Run: headless pygame with SDL's dummy video driver; simulated clock (each Clock.tick advances the game by its frame time, no real sleeping); random seed 0; keys injected as events and as key.get_pressed() state; mouse plan: one left click at the window centre at the start of phase 2, then a move to the lower-right quarter at the start of phase 3; restart key R tapped at the start of phases 3 and 4.
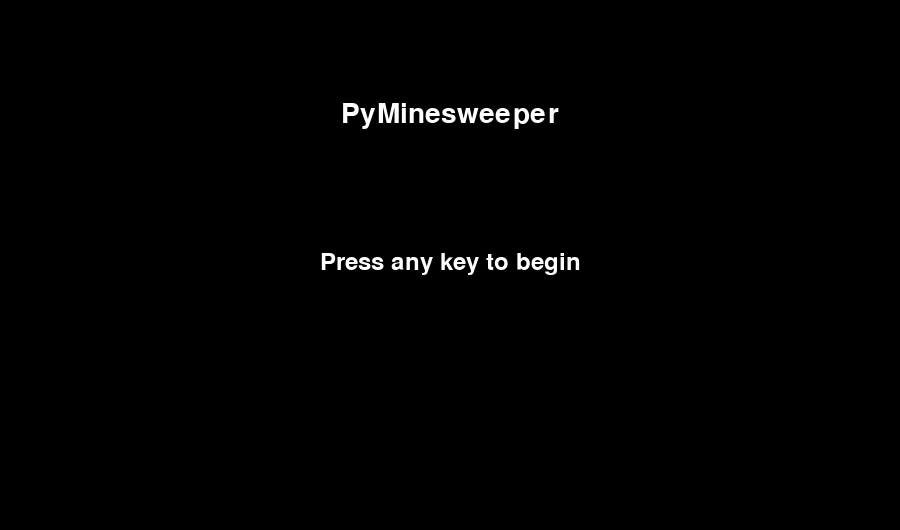
Frame 1 of 4 · flips 1–60 · no input
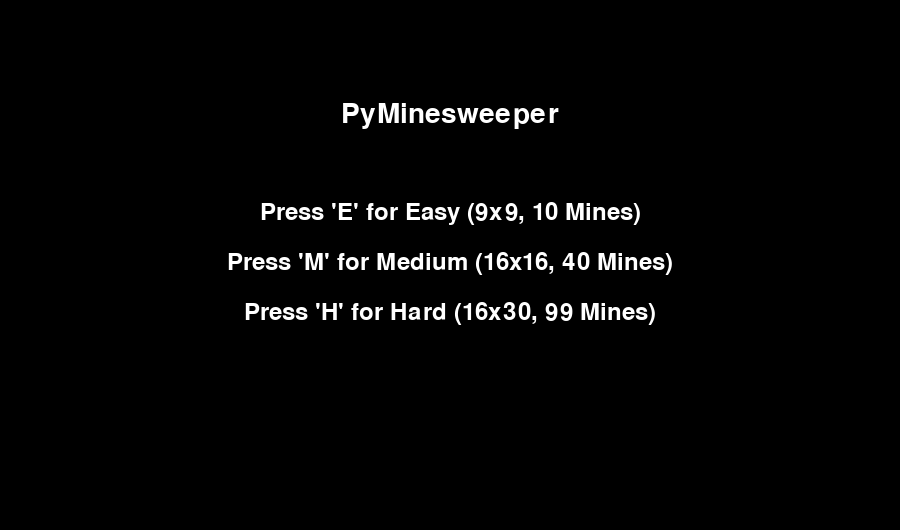
Frame 2 of 4 · flips 61–180 · clicked the window centre · tapped SPACE, RETURN · held RIGHT (→), D
Frame 3 of 4 · flips 181–300 · moved the mouse to the lower-right quarter · tapped R · held DOWN (↓), S · screen unchanged from frame 2, image omitted
Frame 4 of 4 · flips 301–420 · tapped R · held LEFT (←), A, UP (↑), W · screen unchanged from frame 3, image omitted

The pygame program that drew these frames:

import pygame
import sys
import random

# --- Pygame Initialization ---
pygame.init()

# --- Game Configuration ---
# We no longer set ROWS, COLS, MINES here.
# Instead, we define difficulty settings.
DIFFICULTIES = {
    'easy': {'rows': 9, 'cols': 9, 'mines': 10},
    'medium': {'rows': 16, 'cols': 16, 'mines': 40},
    'hard': {'rows': 16, 'cols': 30, 'mines': 99} # Original settings
}

CELL_SIZE = 30
# SCREEN_WIDTH and SCREEN_HEIGHT are now dynamic

TITLE = "PyMinesweeper"
FPS = 60

# --- Colors ---
COLOR_HIDDEN = (192, 192, 192)      # Light gray
COLOR_REVEALED = (220, 220, 220)    # Lighter gray
COLOR_MINE = (255, 0, 0)            # Red
COLOR_FLAG = (255, 128, 0)          # Orange
COLOR_GRID = (128, 128, 128)        # Dark gray
COLOR_BLACK = (0, 0, 0)
COLOR_WHITE = (255, 255, 255)
# Colors for numbers 1-8
COLOR_NUMBERS = {
    1: (0, 0, 255),   # Blue
    2: (0, 128, 0),   # Green
    3: (255, 0, 0),   # Red
    4: (0, 0, 128),   # Dark Blue
    5: (128, 0, 0),   # Maroon
    6: (0, 128, 128), # Teal
    7: (0, 0, 0),     # Black
    8: (128, 128, 128) # Gray
}

# --- Game Setup ---
# We set up fonts and clock here, but the screen is set later
clock = pygame.time.Clock()
main_font = pygame.font.Font(None, 36) # Font for numbers
ui_font = pygame.font.Font(None, 42) # Font for messages

# --- Cell Class (Helper) ---
class Cell:
    """Holds all data for a single cell."""
    def __init__(self, row, col):
        self.row = row
        self.col = col
        self.rect = pygame.Rect(col * CELL_SIZE, row * CELL_SIZE, CELL_SIZE, CELL_SIZE)
        
        self.is_mine = False
        self.adjacent_mines = 0
        self.is_revealed = False
        self.is_flagged = False

    def draw(self, surface):
        """Draws the cell based on its state."""
        # --- Draw Background ---
        if self.is_revealed:
            pygame.draw.rect(surface, COLOR_REVEALED, self.rect)
            # If revealed, draw what's inside
            if self.is_mine:
                # Draw a mine (red circle)
                center = self.rect.center
                pygame.draw.circle(surface, COLOR_MINE, center, CELL_SIZE // 3)
            elif self.adjacent_mines > 0:
                # Draw the number
                text_surf = main_font.render(str(self.adjacent_mines), True, COLOR_NUMBERS[self.adjacent_mines])
                text_rect = text_surf.get_rect(center=self.rect.center)
                surface.blit(text_surf, text_rect)
        else:
            # Not revealed, draw hidden
            pygame.draw.rect(surface, COLOR_HIDDEN, self.rect)
            if self.is_flagged:
                # Draw a flag (Orange 'F')
                text_surf = main_font.render("F", True, COLOR_FLAG)
                text_rect = text_surf.get_rect(center=self.rect.center)
                surface.blit(text_surf, text_rect)
        
        # --- Draw Grid Border ---
        pygame.draw.rect(surface, COLOR_GRID, self.rect, 1)

# --- Game Class ---
# We wrap all game logic and state in this class
class Game:
    def __init__(self):
        self.screen = None
        self.rows = 0
        self.cols = 0
        self.mines = 0
        self.screen_width = 0
        self.screen_height = 0
        
        self.board = []
        self.game_over = False
        self.won = False
        self.flags_placed = 0
        self.first_click = True # Added for "Safe First Click" logic

    def start_screen(self):
        """Displays the difficulty selection screen and waits for input."""
        # Use largest dimensions for start screen
        temp_width = DIFFICULTIES['hard']['cols'] * CELL_SIZE
        temp_height = DIFFICULTIES['hard']['rows'] * CELL_SIZE + 50
        self.screen = pygame.display.set_mode((temp_width, temp_height))
        pygame.display.set_caption("Choose Difficulty")

        # Text rendering
        title_text = ui_font.render("PyMinesweeper", True, COLOR_WHITE)
        any_key_text = main_font.render("Press any key to begin", True, COLOR_WHITE)
        easy_text = main_font.render("Press 'E' for Easy (9x9, 10 Mines)", True, COLOR_WHITE)
        medium_text = main_font.render("Press 'M' for Medium (16x16, 40 Mines)", True, COLOR_WHITE)
        hard_text = main_font.render("Press 'H' for Hard (16x30, 99 Mines)", True, COLOR_WHITE)
        
        # --- Phase 1: Welcome Screen ---
        phase = "welcome"
        running = True
        while running:
            for event in pygame.event.get():
                if event.type == pygame.QUIT:
                    pygame.quit()
                    sys.exit()
                if event.type == pygame.KEYUP:
                    if phase == "welcome":
                        phase = "difficulty" # Move to next phase
                    elif phase == "difficulty":
                        settings = None
                        if event.key == pygame.K_e:
                            settings = DIFFICULTIES['easy']
                        elif event.key == pygame.K_m:
                            settings = DIFFICULTIES['medium']
                        elif event.key == pygame.K_h:
                            settings = DIFFICULTIES['hard']
                        
                        if settings:
                            self.rows = settings['rows']
                            self.cols = settings['cols']
                            self.mines = settings['mines']
                            self.screen_width = self.cols * CELL_SIZE
                            self.screen_height = self.rows * CELL_SIZE + 50
                            self.screen = pygame.display.set_mode((self.screen_width, self.screen_height))
                            pygame.display.set_caption(TITLE)
                            return # Exit start screen
            
            # Draw
            self.screen.fill(COLOR_BLACK)
            self.screen.blit(title_text, (temp_width // 2 - title_text.get_width() // 2, 100))

            if phase == "welcome":
                self.screen.blit(any_key_text, (temp_width // 2 - any_key_text.get_width() // 2, 250))
            elif phase == "difficulty":
                self.screen.blit(easy_text, (temp_width // 2 - easy_text.get_width() // 2, 200))
                self.screen.blit(medium_text, (temp_width // 2 - medium_text.get_width() // 2, 250))
                self.screen.blit(hard_text, (temp_width // 2 - hard_text.get_width() // 2, 300))
            
            pygame.display.flip()
    def create_board(self, safe_row, safe_col):
        """
        Initializes the 2D grid of Cell objects, ensuring the first click is safe.
        Mines are placed *after* the first click, avoiding the safe cell and its neighbors.
        """
        board = [[Cell(row, col) for col in range(self.cols)] for row in range(self.rows)]
        
        # --- 1. Create a set of "unsafe" cells ---
        # This includes the clicked cell and its 8 neighbors
        unsafe_cells = set()
        for dr in [-1, 0, 1]:
            for dc in [-1, 0, 1]:
                nr, nc = safe_row + dr, safe_col + dc
                if 0 <= nr < self.rows and 0 <= nc < self.cols:
                    unsafe_cells.add((nr, nc))

        # --- 2. Place Mines ---
        placed_mines = 0
        while placed_mines < self.mines:
            row = random.randint(0, self.rows - 1)
            col = random.randint(0, self.cols - 1)
            
            # Place a mine only if it's not the first click spot or its neighbors
            if (row, col) not in unsafe_cells and not board[row][col].is_mine:
                board[row][col].is_mine = True
                placed_mines += 1
                
        # --- 3. Calculate Adjacent Mines ---
        for r in range(self.rows):
            for c in range(self.cols):
                if not board[r][c].is_mine:
                    count = 0
                    # Check all 8 neighbors
                    for dr in [-1, 0, 1]:
                        for dc in [-1, 0, 1]:
                            if dr == 0 and dc == 0:
                                continue
                            
                            nr, nc = r + dr, c + dc
                            
                            # Check boundaries
                            if 0 <= nr < self.rows and 0 <= nc < self.cols and board[nr][nc].is_mine:
                                count += 1
                    board[r][c].adjacent_mines = count
                    
        return board

    def reveal_cell(self, row, col):
        """
        Recursively reveals cells (flood fill).
        Returns False if a mine was hit, True otherwise.
        """
        cell = self.board[row][col]
        
        # --- Base cases to stop recursion ---
        if cell.is_flagged or cell.is_revealed:
            return True # Not a mine, but don't continue

        # --- Process this cell ---
        cell.is_revealed = True
        
        if cell.is_mine:
            return False # Hit a mine! Game over.

        # --- Recursive step (if cell is 0) ---
        if cell.adjacent_mines == 0:
            for dr in [-1, 0, 1]:
                for dc in [-1, 0, 1]:
                    if dr == 0 and dc == 0:
                        continue
                    
                    nr, nc = row + dr, col + dc
                    
                    # Check boundaries and if not already revealed
                    if 0 <= nr < self.rows and 0 <= nc < self.cols and not self.board[nr][nc].is_revealed:
                        self.reveal_cell(nr, nc) # Recursive call
                        
        return True # Safe

    def check_win_condition(self):
        """Checks if the player has won."""
        # Don't check win condition if board hasn't been created yet
        if not self.board:
            return False
            
        for row in range(self.rows):
            for col in range(self.cols):
                cell = self.board[row][col]
                # If there's a non-mine cell that is still hidden, not a win
                if not cell.is_mine and not cell.is_revealed:
                    return False
        return True # All non-mine cells are revealed

    def draw_board(self):
        """Draws the entire grid."""
        # If board hasn't been created yet, draw empty grid
        if not self.board:
            self.draw_empty_grid()
            return
            
        for row in range(self.rows):
            for col in range(self.cols):
                self.board[row][col].draw(self.screen)

    def draw_empty_grid(self):
        """Draws an empty grid before the first click."""
        for row in range(self.rows):
            for col in range(self.cols):
                rect = pygame.Rect(col * CELL_SIZE, row * CELL_SIZE, CELL_SIZE, CELL_SIZE)
                # Draw hidden cell
                pygame.draw.rect(self.screen, COLOR_HIDDEN, rect)
                # Draw grid border
                pygame.draw.rect(self.screen, COLOR_GRID, rect, 1)

    def draw_ui(self, message, color):
        """Draws the game over/win message."""
        # Dim the screen
        dim_surface = pygame.Surface((self.screen_width, self.screen_height))
        dim_surface.set_alpha(150)
        dim_surface.fill(COLOR_BLACK)
        self.screen.blit(dim_surface, (0, 0))

        # Draw the text
        text_surf = ui_font.render(message, True, color)
        text_rect = text_surf.get_rect(center=(self.screen_width / 2, (self.rows * CELL_SIZE) / 2 - 40))
        self.screen.blit(text_surf, text_rect)
        
        text_surf_2 = ui_font.render("Press 'R' to restart", True, COLOR_WHITE)
        text_rect_2 = text_surf_2.get_rect(center=(self.screen_width / 2, (self.rows * CELL_SIZE) / 2 + 10))
        self.screen.blit(text_surf_2, text_rect_2)

    def main_game_loop(self):
        """This is the main loop for a single game session."""
        # --- BOARD IS NOT CREATED YET ---
        self.board = [] # Start with an empty board
        self.game_over = False
        self.won = False
        self.flags_placed = 0
        self.first_click = True # Reset for each new game
        
        running = True
        while running:
            # --- 1. Event Handling ---
            for event in pygame.event.get():
                if event.type == pygame.QUIT:
                    pygame.quit()
                    sys.exit()
                
                if event.type == pygame.KEYUP:
                    if event.key == pygame.K_r and self.game_over:
                        # Reset the game by exiting this loop
                        running = False
                        continue # Skip to next loop iteration

                if self.game_over:
                    continue # Stop processing game input if game is over

                # --- Mouse Clicks ---
                if event.type == pygame.MOUSEBUTTONDOWN:
                    mouse_x, mouse_y = pygame.mouse.get_pos()
                    
                    # Check if click is within the grid
                    if mouse_y >= self.rows * CELL_SIZE:
                        continue # Click was in the UI area, ignore

                    col = mouse_x // CELL_SIZE
                    row = mouse_y // CELL_SIZE
                    
                    # Check for valid cell (in case of weird clicks)
                    if 0 <= row < self.rows and 0 <= col < self.cols:
                        
                        # --- Handle First Click ---
                        if self.first_click:
                            # 1. Create the board *now*
                            self.board = self.create_board(row, col)
                            # 2. Mark first click as done
                            self.first_click = False
                        
                        cell = self.board[row][col]

                        # --- Left Click ---
                        if event.button == 1:
                            if not cell.is_flagged:
                                if not self.reveal_cell(row, col):
                                    # Hit a mine!
                                    self.game_over = True
                                    self.won = False
                                    # Reveal all other mines
                                    for r in range(self.rows):
                                        for c in range(self.cols):
                                            if self.board[r][c].is_mine:
                                                self.board[r][c].is_revealed = True
                        
                        # --- Right Click ---
                        elif event.button == 3:
                            if not cell.is_revealed:
                                if cell.is_flagged:
                                    cell.is_flagged = False
                                    self.flags_placed -= 1
                                else:
                                    self.flags_placed += 1
                                    cell.is_flagged = True

            # --- 2. Update (Check Win) ---
            if not self.game_over:
                if self.check_win_condition():
                    self.game_over = True
                    self.won = True

            # --- 3. Draw ---
            self.screen.fill(COLOR_REVEALED) # Background
            self.draw_board()
            
            # Draw UI bar at the bottom
            ui_bar_rect = pygame.Rect(0, self.rows * CELL_SIZE, self.screen_width, 50)
            pygame.draw.rect(self.screen, COLOR_BLACK, ui_bar_rect)
            
            # Draw flag count
            flag_text = ui_font.render(f"Flags: {self.flags_placed} / {self.mines}", True, COLOR_FLAG)
            flag_rect = flag_text.get_rect(midleft=(20, ui_bar_rect.centery))
            self.screen.blit(flag_text, flag_rect)
            
            # If it's the first click, show instruction
            if self.first_click:
                instruction_text = main_font.render("Click anywhere to start!", True, COLOR_WHITE)
                instruction_rect = instruction_text.get_rect(midright=(self.screen_width - 20, ui_bar_rect.centery))
                self.screen.blit(instruction_text, instruction_rect)

            if self.game_over:
                if self.won:
                    self.draw_ui("You Win!", (0, 255, 0)) # Green
                else:
                    self.draw_ui("You Hit a Mine!", COLOR_MINE)

            # --- 4. Flip Display ---
            pygame.display.flip()

            # --- 5. Cap Framerate ---
            clock.tick(FPS)
            
    def run(self):
        """The main entry point that controls the game flow."""
        while True:
            # 1. Show start screen and get settings
            self.start_screen()
            # 2. Run the main game loop
            self.main_game_loop()
            # 3. When main_game_loop ends (due to 'R' press),
            #    the loop repeats, showing the start screen again.

# --- Run the Game ---
if __name__ == "__main__":
    game = Game()
    game.run()
